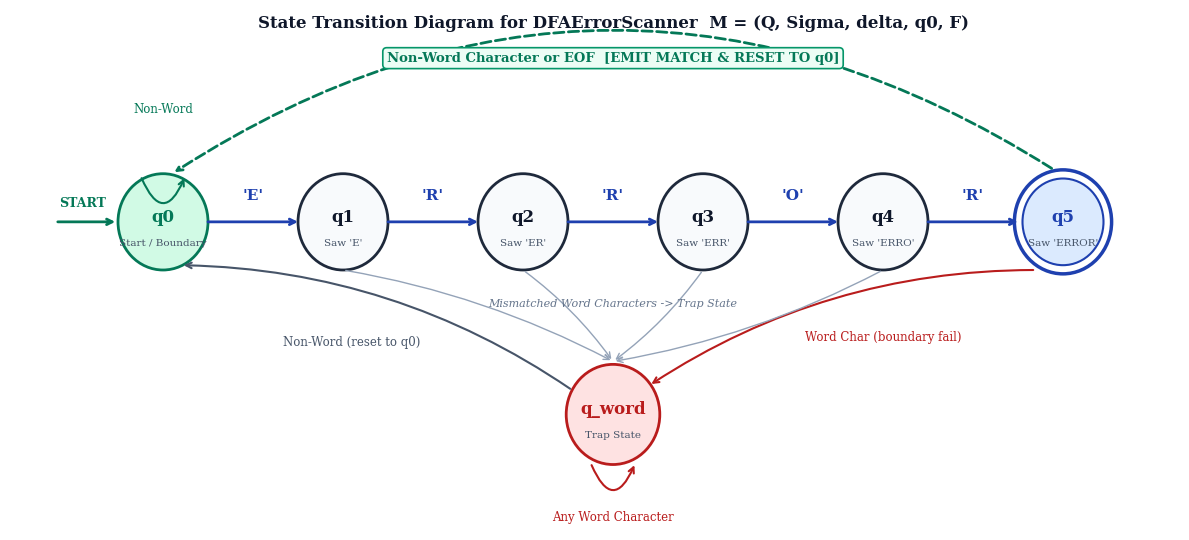

Here is the Python script that generated this plot: (Note: this script raises an exception after producing the figure.)
import matplotlib.pyplot as plt
import matplotlib.patches as patches

fig, ax = plt.subplots(figsize=(12, 5.5), dpi=300)
ax.set_xlim(-1.5, 11.5)
ax.set_ylim(-2.2, 3.2)
ax.axis('off')

# State coordinates
states = {
    'q0': (0.2, 1.0),
    'q1': (2.2, 1.0),
    'q2': (4.2, 1.0),
    'q3': (6.2, 1.0),
    'q4': (8.2, 1.0),
    'q5': (10.2, 1.0),
    'q_word': (5.2, -1.0)
}

# State sublabels
sublabels = {
    'q0': 'Start / Boundary',
    'q1': "Saw 'E'",
    'q2': "Saw 'ER'",
    'q3': "Saw 'ERR'",
    'q4': "Saw 'ERRO'",
    'q5': "Saw 'ERROR'",
    'q_word': 'Trap State'
}

# Draw states
for name, (x, y) in states.items():
    if name == 'q5':
        c1 = plt.Circle((x, y), 0.54, edgecolor='#1E40AF', fill=False, lw=2.5)
        c2 = plt.Circle((x, y), 0.45, edgecolor='#1E40AF', fill=True, facecolor='#DBEAFE', lw=1.5)
        ax.add_patch(c1)
        ax.add_patch(c2)
    elif name == 'q0':
        c = plt.Circle((x, y), 0.5, edgecolor='#047857', fill=True, facecolor='#D1FAE5', lw=2)
        ax.add_patch(c)
        # Start indicator arrow
        ax.annotate('', xy=(x - 0.5, y), xytext=(x - 1.2, y),
                    arrowprops=dict(arrowstyle='->', lw=2, color='#047857'))
        ax.text(x - 1.15, y + 0.15, 'START', fontsize=9, fontweight='bold', color='#047857', fontfamily='serif')
    elif name == 'q_word':
        c = plt.Circle((x, y), 0.52, edgecolor='#B91C1C', fill=True, facecolor='#FEE2E2', lw=2)
        ax.add_patch(c)
    else:
        c = plt.Circle((x, y), 0.5, edgecolor='#1E293B', fill=True, facecolor='#F8FAFC', lw=2)
        ax.add_patch(c)
    
    color = '#B91C1C' if name == 'q_word' else ('#047857' if name == 'q0' else ('#1E40AF' if name == 'q5' else '#0F172A'))
    ax.text(x, y + 0.05, name, ha='center', va='center', fontsize=12, fontweight='bold', color=color, fontfamily='serif')
    ax.text(x, y - 0.22, sublabels[name], ha='center', va='center', fontsize=7.5, color='#475569', fontfamily='serif')

# Forward transitions
fwd = [
    ('q0', 'q1', "'E'"),
    ('q1', 'q2', "'R'"),
    ('q2', 'q3', "'R'"),
    ('q3', 'q4', "'O'"),
    ('q4', 'q5', "'R'"),
]

for src, dst, sym in fwd:
    x1, y1 = states[src]
    x2, y2 = states[dst]
    ax.annotate('', xy=(x2 - 0.5, y2), xytext=(x1 + 0.5, y1),
                arrowprops=dict(arrowstyle='->', lw=2, color='#1E40AF', shrinkA=0, shrinkB=0))
    ax.text((x1 + x2)/2, y1 + 0.2, sym, ha='center', va='bottom', fontsize=11, fontweight='bold', color='#1E40AF', fontfamily='serif')

# Self-loop on q0 (Non-word)
ax.annotate('', xy=(states['q0'][0] - 0.25, 1.48), xytext=(states['q0'][0] + 0.25, 1.48),
            arrowprops=dict(arrowstyle='<-', lw=1.5, color='#047857', connectionstyle='arc3,rad=-1.2'))
ax.text(states['q0'][0], 2.1, 'Non-Word', ha='center', va='bottom', fontsize=8.5, color='#047857', fontfamily='serif')

# Self-loop on q_word (Word characters)
ax.annotate('', xy=(states['q_word'][0] - 0.25, -1.5), xytext=(states['q_word'][0] + 0.25, -1.5),
            arrowprops=dict(arrowstyle='<-', lw=1.5, color='#B91C1C', connectionstyle='arc3,rad=-1.2'))
ax.text(states['q_word'][0], -2.0, 'Any Word Character', ha='center', va='top', fontsize=8.5, color='#B91C1C', fontfamily='serif')

# Acceptance: q5 to q0 match emission (curved over top)
ax.annotate('', xy=(states['q0'][0] + 0.1, 1.5), xytext=(states['q5'][0] - 0.1, 1.54),
            arrowprops=dict(arrowstyle='->', lw=2, color='#047857', connectionstyle='arc3,rad=0.32', linestyle='--'))
ax.text(5.2, 2.7, 'Non-Word Character or EOF  [EMIT MATCH & RESET TO q0]',
        ha='center', va='center', fontsize=9.5, fontweight='bold', color='#047857', fontfamily='serif',
        bbox=dict(boxstyle='round,pad=0.3', facecolor='#ECFDF5', edgecolor='#059669', lw=1.2))

# q_word to q0 (reset on non-word)
ax.annotate('', xy=(states['q0'][0] + 0.2, 0.55), xytext=(states['q_word'][0] - 0.45, -0.75),
            arrowprops=dict(arrowstyle='->', lw=1.5, color='#475569', connectionstyle='arc3,rad=0.15'))
ax.text(2.3, -0.25, 'Non-Word (reset to q0)', ha='center', va='center', fontsize=8.5, color='#475569', fontfamily='serif')

# q5 to q_word on word character (boundary violation)
ax.annotate('', xy=(states['q_word'][0] + 0.4, -0.7), xytext=(states['q5'][0] - 0.3, 0.5),
            arrowprops=dict(arrowstyle='->', lw=1.5, color='#B91C1C', connectionstyle='arc3,rad=0.15'))
ax.text(8.2, -0.2, 'Word Char (boundary fail)', ha='center', va='center', fontsize=8.5, color='#B91C1C', fontfamily='serif')

# Non-matching prefix transitions to q_word
for st in ['q1', 'q2', 'q3', 'q4']:
    xs, ys = states[st]
    ax.annotate('', xy=(states['q_word'][0], -0.45), xytext=(xs, ys - 0.5),
                arrowprops=dict(arrowstyle='->', lw=1.0, color='#94A3B8', connectionstyle='arc3,rad=-0.08'))

ax.text(5.2, 0.15, 'Mismatched Word Characters -> Trap State', ha='center', va='center', fontsize=8, color='#64748B', style='italic', fontfamily='serif')

# Title annotation
ax.text(5.2, 3.15, 'State Transition Diagram for DFAErrorScanner  M = (Q, Sigma, delta, q0, F)',
        ha='center', va='top', fontsize=12, fontweight='bold', color='#0F172A', fontfamily='serif')

plt.tight_layout()
plt.savefig('docs/dfa_state_diagram.png', dpi=300, bbox_inches='tight')
print('Successfully generated docs/dfa_state_diagram.png')
